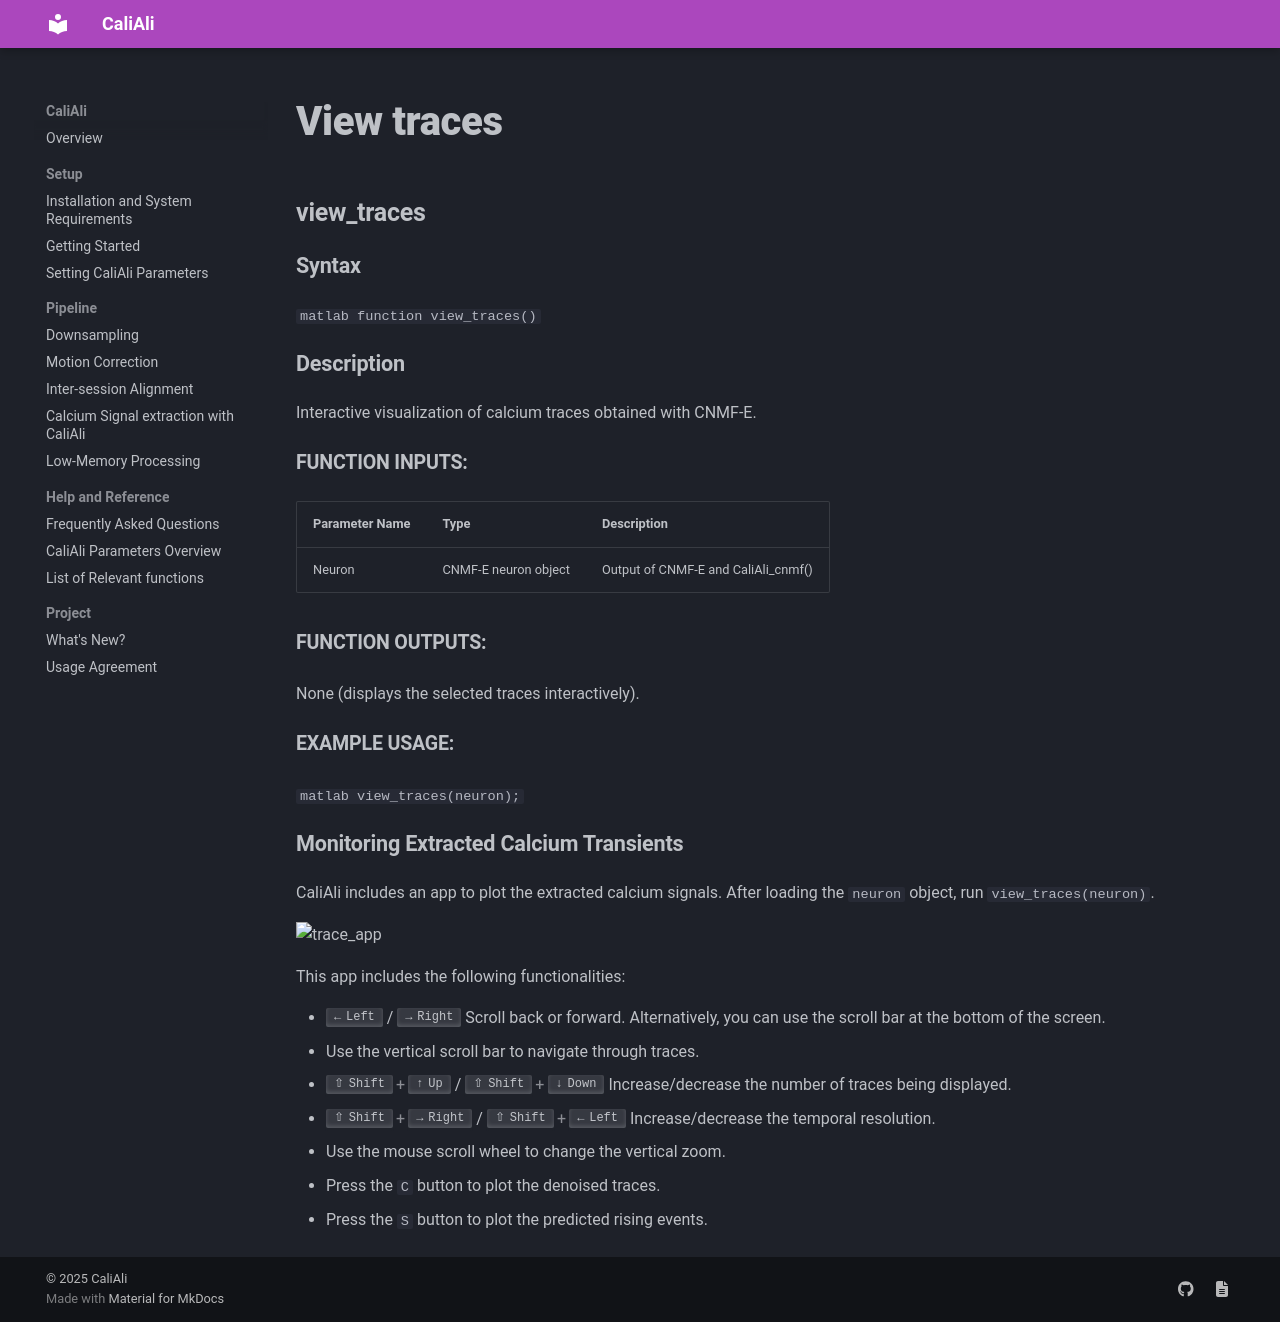

repository: CaliAli-PV/CaliAli · page: 1.4.8/Functions_doc/view_traces/index.html · generator: mkdocs

### view_traces {#view_traces}

#### Syntax

```matlab
function view_traces()
```

#### Description
Interactive visualization of calcium traces obtained with CNMF-E.

##### Function Inputs:
| Parameter Name | Type    | Description                                                                 |
|---------------|---------|-----------------------------------------------------------------------------|
| Neuron           | CNMF-E neuron object | Output of CNMF-E and CaliAli_cnmf()    |

##### Function Outputs:
None (displays the selected traces interactively).

##### Example usage:
```matlab
view_traces(neuron);
```
#### Monitoring Extracted Calcium Transients <a id="mt"></a>

CaliAli includes an app to plot the extracted calcium signals. After loading the `neuron` object, run `view_traces(neuron)`.

![trace_app](../files/trace_app.gif)

This app includes the following functionalities:

-	++left++ / ++right++ 	Scroll back or forward. Alternatively, you can use the scroll bar at the bottom of the screen.
- 	Use the vertical scroll bar to navigate through traces.
-	++shift+up++ / ++shift+down++	Increase/decrease the number of traces being displayed. 
-	++shift+right++ / ++shift+left++	Increase/decrease the temporal resolution.
-	Use the mouse scroll wheel to change the vertical zoom.
- 	Press the `C` button to plot the denoised traces.
- 	Press the `S` button to plot the predicted rising events.
